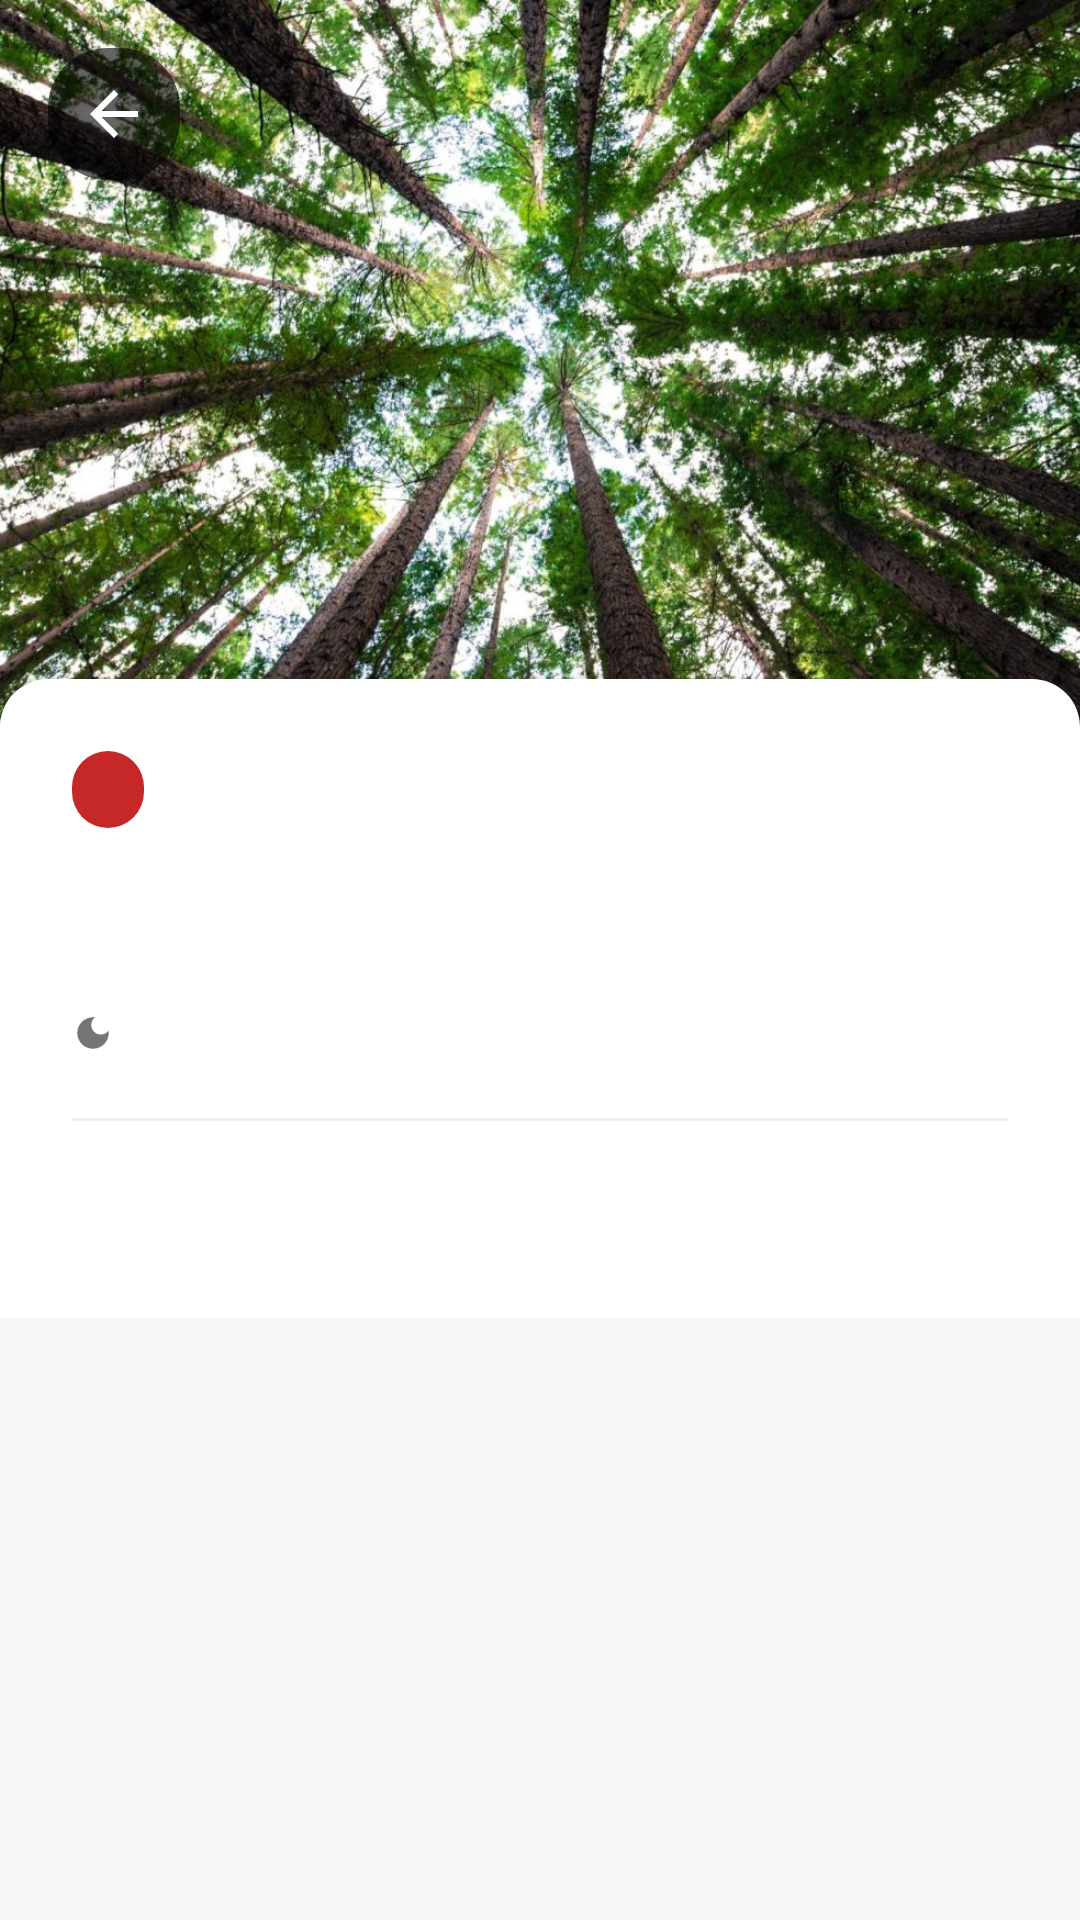

This screen was rendered from an Android layout file. Write that file and the resources it references.
<!-- AndroidManifest.xml: activity theme Theme.GreenMind -->
<!-- res/layout/activity_learning_detail.xml -->
<?xml version="1.0" encoding="utf-8"?>
<androidx.coordinatorlayout.widget.CoordinatorLayout
    xmlns:android="http://schemas.android.com/apk/res/android"
    xmlns:app="http://schemas.android.com/apk/res-auto"
    xmlns:tools="http://schemas.android.com/tools"
    android:layout_width="match_parent"
    android:layout_height="match_parent"
    android:background="@color/app_background">

    <androidx.core.widget.NestedScrollView
        android:layout_width="match_parent"
        android:layout_height="match_parent">

        <LinearLayout
            android:layout_width="match_parent"
            android:layout_height="wrap_content"
            android:orientation="vertical">

            
            <FrameLayout
                android:layout_width="match_parent"
                android:layout_height="250dp">

                <ImageView
                    android:id="@+id/img_detail_cover"
                    android:layout_width="match_parent"
                    android:layout_height="match_parent"
                    android:scaleType="centerCrop"
                    android:src="@drawable/ic_background" />

                
                <View
                    android:layout_width="match_parent"
                    android:layout_height="100dp"
                    android:background="@android:color/transparent" />

                <ImageButton
                    android:id="@+id/btn_back"
                    android:layout_width="44dp"
                    android:layout_height="44dp"
                    android:layout_margin="16dp"
                    android:background="@drawable/bg_time_oval"
                    android:padding="10dp"
                    android:src="@drawable/ic_arrow_back"
                    app:tint="@android:color/white" />
            </FrameLayout>

            
            <LinearLayout
                android:layout_width="match_parent"
                android:layout_height="wrap_content"
                android:background="@drawable/podium_bar_rounded"
                android:layout_marginTop="-24dp"
                android:padding="24dp"
                android:orientation="vertical"
                android:elevation="4dp">

                <TextView
                    android:id="@+id/txt_detail_category"
                    android:layout_width="wrap_content"
                    android:layout_height="wrap_content"
                    android:background="@drawable/bg_category_badge"
                    android:paddingHorizontal="12dp"
                    android:paddingVertical="6dp"
                    android:textAllCaps="true"
                    android:textColor="@android:color/white"
                    android:textSize="10sp"
                    android:textStyle="bold"
                    tools:text="EMERGENZE CLIMATICHE" />

                <TextView
                    android:id="@+id/txt_detail_title"
                    android:layout_width="match_parent"
                    android:layout_height="wrap_content"
                    android:layout_marginTop="16dp"
                    android:fontFamily="sans-serif-black"
                    android:textColor="@color/text_primary"
                    android:textSize="24sp"
                    tools:text="Titolo dell'articolo completo" />

                <LinearLayout
                    android:layout_width="wrap_content"
                    android:layout_height="wrap_content"
                    android:layout_marginTop="12dp"
                    android:gravity="center_vertical"
                    android:orientation="horizontal">

                    <ImageView
                        android:layout_width="14dp"
                        android:layout_height="14dp"
                        android:src="@drawable/ic_moon"
                        app:tint="@color/text_secondary" />

                    <TextView
                        android:id="@+id/txt_detail_time"
                        android:layout_width="wrap_content"
                        android:layout_height="wrap_content"
                        android:layout_marginStart="6dp"
                        android:textColor="@color/text_secondary"
                        android:textSize="12sp"
                        android:textStyle="bold"
                        tools:text="5 min di lettura" />
                </LinearLayout>

                <View
                    android:layout_width="match_parent"
                    android:layout_height="1dp"
                    android:layout_marginVertical="20dp"
                    android:background="@color/divider_color" />

                <TextView
                    android:id="@+id/txt_detail_content"
                    android:layout_width="match_parent"
                    android:layout_height="wrap_content"
                    android:lineSpacingExtra="6dp"
                    android:textColor="@color/text_secondary"
                    android:textSize="16sp"
                    tools:text="Qui andrà il contenuto completo dell'articolo..." />

            </LinearLayout>
        </LinearLayout>
    </androidx.core.widget.NestedScrollView>

</androidx.coordinatorlayout.widget.CoordinatorLayout>
<!-- resources referenced by this layout -->
<resources>
  <color name="app_background">#F5F7F9</color>
  <color name="divider_color">#F0F0F0</color>
  <color name="text_primary">#000000</color>
  <color name="text_secondary">#757575</color>
  <!-- drawable bg_category_badge (drawable) -->
  <?xml version="1.0" encoding="utf-8"?>
      <shape xmlns:android="http://schemas.android.com/apk/res/android">
          <solid android:color="#C62828"/>
          <corners android:radius="999dp"/>
      </shape>
  <!-- drawable bg_time_oval (drawable) -->
  <?xml version="1.0" encoding="utf-8"?>
  <shape xmlns:android="http://schemas.android.com/apk/res/android">
      <solid android:color="#99000000" />
      <corners android:radius="20dp" />
      <padding
          android:left="8dp"
          android:top="4dp"
          android:right="8dp"
          android:bottom="4dp" />
  </shape>
  <!-- drawable ic_arrow_back (drawable) -->
  <vector xmlns:android="http://schemas.android.com/apk/res/android"
      android:width="24dp"
      android:height="24dp"
      android:viewportWidth="24"
      android:viewportHeight="24">
    <path
        android:fillColor="#5F6368"
        android:pathData="M20,11H7.83l5.59,-5.59L12,4l-8,8 8,8 1.41,-1.41L7.83,13H20v-2z"/>
  </vector>
  <!-- drawable ic_background: jpg bitmap (drawable, 253257 bytes) -->
  <!-- drawable ic_moon (drawable) -->
  <vector xmlns:android="http://schemas.android.com/apk/res/android"
      android:width="24dp"
      android:height="24dp"
      android:viewportWidth="24"
      android:viewportHeight="24">
    <path
        android:fillColor="#5F6368"
        android:pathData="M12,3c-4.97,0 -9,4.03 -9,9s4.03,9 9,9 9,-4.03 9,-9c0,-0.46 -0.04,-0.92 -0.1,-1.36 -0.98,1.37 -2.58,2.26 -4.4,2.26 -3.03,0 -5.5,-2.47 -5.5,-5.5 0,-1.82 0.89,-3.42 2.26,-4.4C12.92,3.04 12.46,3 12,3z"/>
  </vector>
  <!-- drawable podium_bar_rounded (drawable) -->
  <?xml version="1.0" encoding="utf-8"?>
  <shape xmlns:android="http://schemas.android.com/apk/res/android">
      <solid android:color="@color/surface_card" />
      <corners
          android:topLeftRadius="16dp"
          android:topRightRadius="16dp" />
  </shape>
  <style name="Theme.GreenMind" parent="Theme.Material3.DayNight.NoActionBar">
          <item name="android:colorBackground">@color/app_background</item>
          <item name="android:statusBarColor">@color/surface_card</item>
          <item name="android:navigationBarColor">@color/surface_card</item>
          <item name="android:windowLightStatusBar">true</item>
          <item name="colorPrimary">@color/green_primary</item>
      </style>
  <color name="surface_card">#FFFFFF</color>
  <color name="green_primary">#08BC57</color>
</resources>
